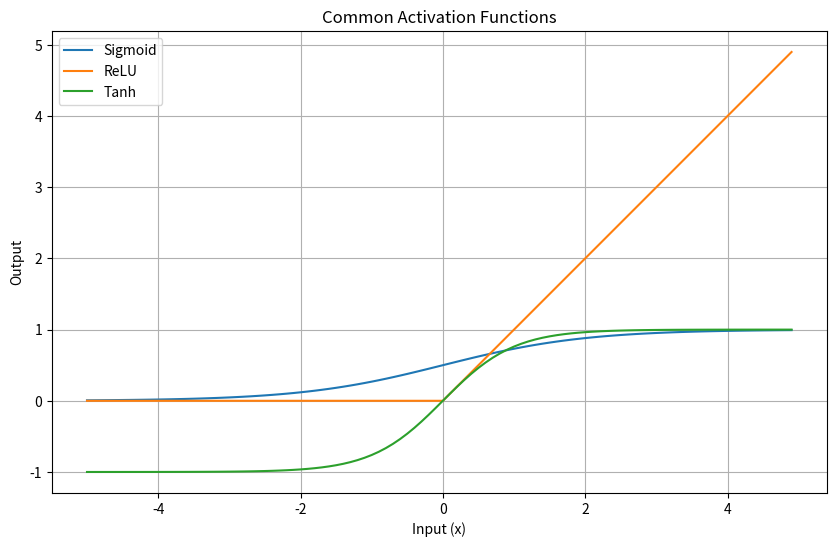

Here is the Python script that generated this plot:
import numpy as np
import matplotlib.pyplot as plt

def sigmoid(x):
    """
    Sigmoid activation function.

    Args:
        x (float): Input value.

    Returns:
        float: Output of the sigmoid function.
    """
    return 1 / (1 + np.exp(-x))

def relu(x):
    """
    Rectified Linear Unit (ReLU) activation function.

    Args:
        x (float): Input value.

    Returns:
        float: Output of the ReLU function.
    """
    # return max(0, x)
    return np.maximum(0, x)

def tanh(x):
    """
    Hyperbolic tangent (tanh) activation function.

    Args:
        x (float): Input value.

    Returns:
        float: Output of the tanh function.
    """
    return np.tanh(x)

# Create x values for plotting
x = np.arange(-5, 5, 0.1)

# Calculate y values for each activation function
y_sigmoid = sigmoid(x)
y_relu = relu(x)
y_tanh = tanh(x)

# Plot the activation functions
plt.figure(figsize=(10, 6))

plt.plot(x, y_sigmoid, label='Sigmoid')
plt.plot(x, y_relu, label='ReLU')
plt.plot(x, y_tanh, label='Tanh')

plt.xlabel('Input (x)')
plt.ylabel('Output')
plt.title('Common Activation Functions')
plt.legend()
plt.grid(True)

plt.show()

